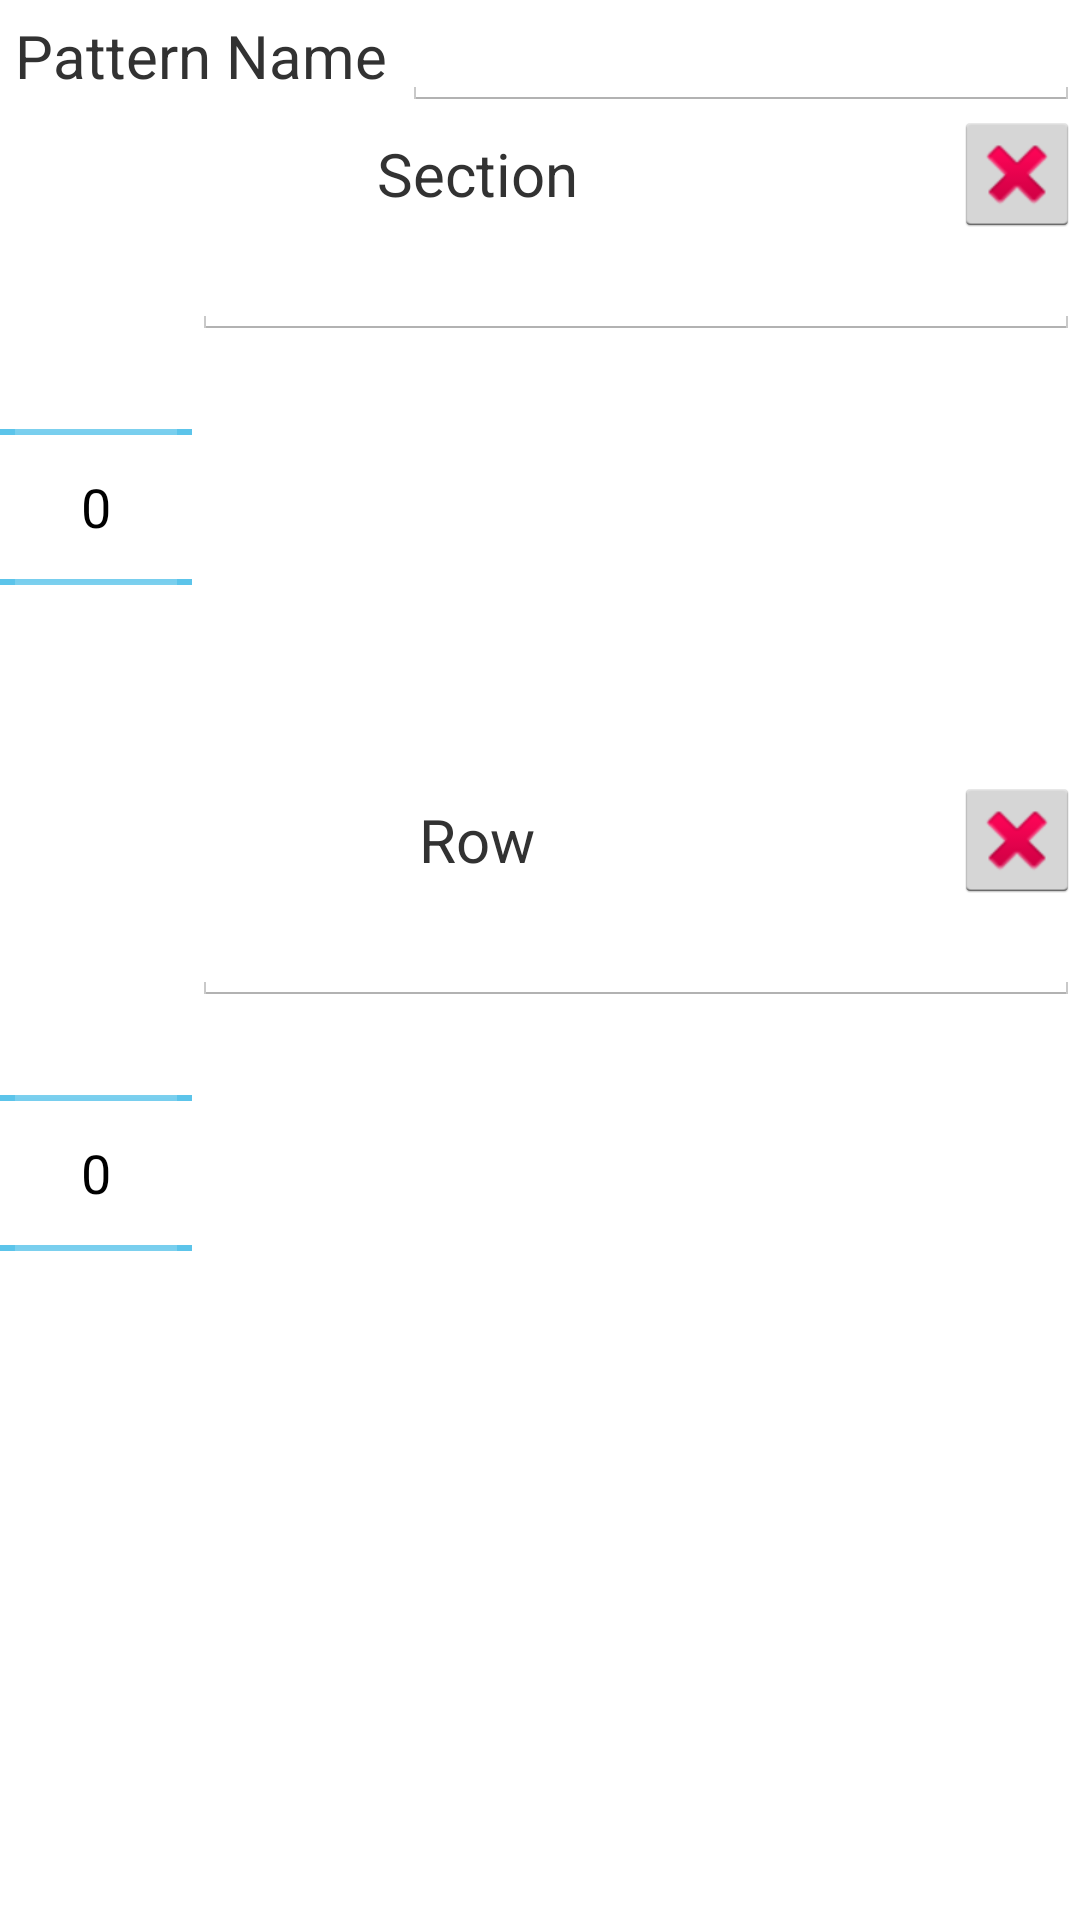

Reconstruct the res/layout file that produces this screen, plus the resources it refers to.
<!-- AndroidManifest.xml: application theme AppTheme -->
<!-- res/layout/maker.xml -->
<RelativeLayout xmlns:android="http://schemas.android.com/apk/res/android"
    android:layout_width="match_parent"
    android:layout_height="match_parent"
    >
	<TextView android:id="@+id/patternLabel"
		android:layout_width="wrap_content"
		android:layout_height="wrap_content"
		android:layout_alignParentTop="true"
		android:layout_alignParentLeft="true"
		android:padding="5dp"
		android:text="@string/pattern_name"
		android:textSize="20sp"
		/>
    <EditText android:id="@+id/patternName"
		android:layout_width="0dp"
		android:layout_height="wrap_content"
		android:layout_alignParentTop="true"
		android:layout_toRightOf="@id/patternLabel"
		android:layout_alignParentRight="true"
		android:layout_alignBottom="@id/patternLabel"
		android:padding="5dp"
		/>
	<ImageButton android:id="@+id/sectionDelete"
		android:layout_width="wrap_content"
		android:layout_height="wrap_content"
		android:src="@android:drawable/ic_delete"
		android:layout_below="@id/patternName"
		android:layout_alignParentRight="true"
		android:padding="5dp"
		android:onClick="clickSectionDelete"
	/>
	<TextView android:id="@+id/sectionLabel"
		android:layout_width="0dp"
		android:layout_height="0dp"
		android:layout_below="@id/patternName"
		android:layout_alignParentLeft="true"
		android:layout_toLeftOf="@id/sectionDelete"
		android:layout_alignBottom="@id/sectionDelete"
		android:text="@string/section_name"
		android:textSize="20sp"
		android:padding="5dp"
		android:gravity="center"
		/>
	<NumberPicker android:id="@+id/sectionNum"
		android:layout_width="wrap_content"
		android:layout_height="wrap_content"
		android:layout_below="@id/sectionLabel"
		android:layout_alignParentLeft="true"
		android:padding="5dp"
		/>
	<EditText android:id="@+id/sectionName"
		android:layout_width="0dp"
		android:layout_height="wrap_content"
		android:layout_alignParentRight="true"
		android:layout_toRightOf="@id/sectionNum"
		android:layout_below="@id/sectionLabel"
		android:padding="5dp"
		/>
	<ImageButton android:id="@+id/rowDelete"
		android:layout_width="wrap_content"
		android:layout_height="wrap_content"
		android:src="@android:drawable/ic_delete"
		android:layout_below="@id/sectionNum"
		android:layout_alignParentRight="true"
		android:padding="5dp"
		android:onClick="clickRowDelete"
		/>
	<TextView android:id="@+id/rowLabel"
		android:layout_width="0dp"
		android:layout_height="wrap_content"
		android:layout_below="@id/sectionNum"
		android:layout_alignParentLeft="true"
		android:layout_toLeftOf="@id/rowDelete"
		android:layout_alignBottom="@id/rowDelete"
		android:text="@string/row_name"
		android:textSize="20sp"
		android:gravity="center"
		android:padding="5dp"
		/>
	<NumberPicker android:id="@+id/rowNum"
		android:layout_width="wrap_content"
		android:layout_height="wrap_content"
		android:layout_below="@id/rowLabel"
		android:layout_alignParentLeft="true"
		android:padding="5dp"
		/>
	<EditText android:id="@+id/rowPattern"
		android:layout_width="0dp"
		android:layout_height="wrap_content"
		android:layout_alignParentRight="true"
		android:layout_toRightOf="@id/rowNum"
		android:layout_below="@id/rowLabel"
		android:padding="5dp"
		/>
	<ScrollView android:layout_width="0dp"
		android:layout_height="0dp"
		android:layout_below="@id/rowPattern"
		android:layout_alignParentBottom="true"
		android:layout_toRightOf="@id/rowNum"
		android:layout_alignParentRight="true"
		>
		<GridLayout android:id="@+id/console"
			android:layout_width="match_parent"
			android:layout_height="wrap_content"
			android:columnCount="4"
			>
		</GridLayout>
	</ScrollView>
</RelativeLayout>
<!-- resources referenced by this layout -->
<resources>
  <string name="pattern_name">Pattern Name</string>
  <string name="row_name">Row</string>
  <string name="section_name">Section</string>
  <style name="AppTheme" parent="@android:style/Theme.Holo.Light">
      </style>
</resources>
